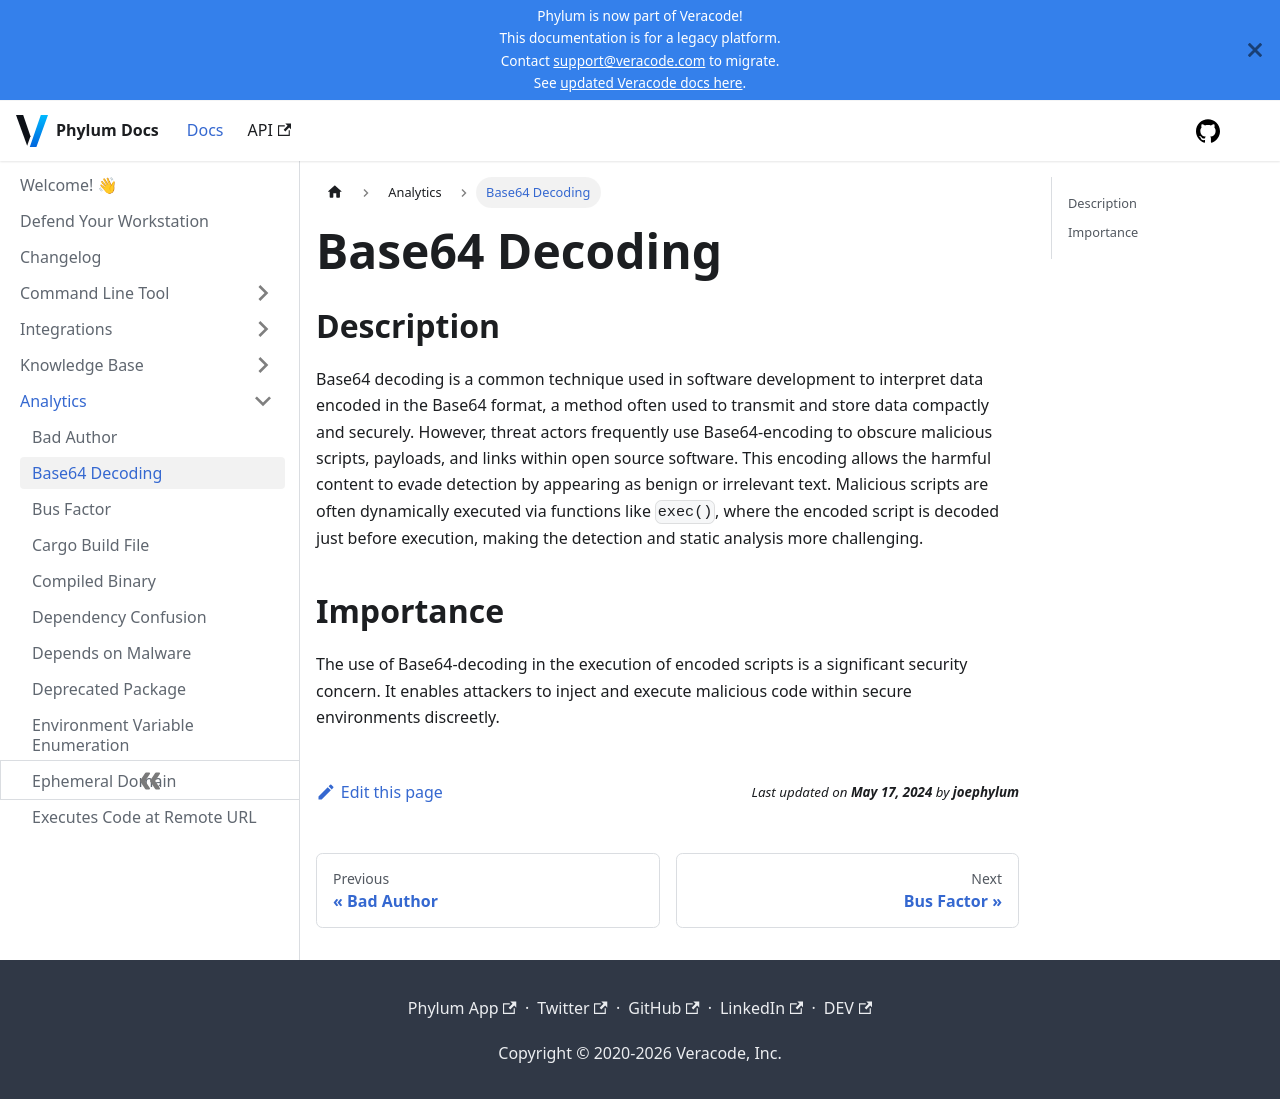

repository: phylum-dev/documentation · page: analytics/base64_decoding.html · generator: docusaurus

# Base64 Decoding

## Description

Base64 decoding is a common technique used in software development to interpret data encoded in the Base64 format, a method often used to transmit and store data compactly and securely. However, threat actors frequently use Base64-encoding to obscure malicious scripts, payloads, and links within open source software. This encoding allows the harmful content to evade detection by appearing as benign or irrelevant text. Malicious scripts are often dynamically executed via functions like `exec()`, where the encoded script is decoded just before execution, making the detection and static analysis more challenging.

## Importance

The use of Base64-decoding in the execution of encoded scripts is a significant security concern. It enables attackers to inject and execute malicious code within secure environments discreetly.
